7-way image classification set "dataset" from GitHub (haihoang1219931/ChessRawData); label vocabulary: bishop, empty square, king, knight, pawn, queen, rook.

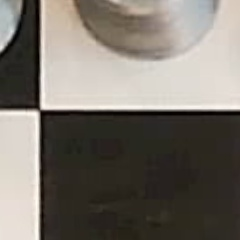
Label: empty square

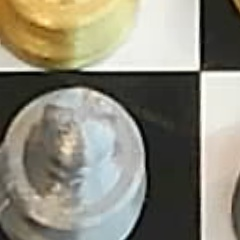
Label: pawn

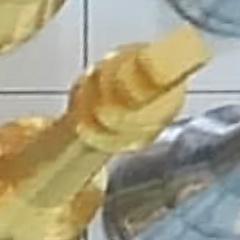
Label: king

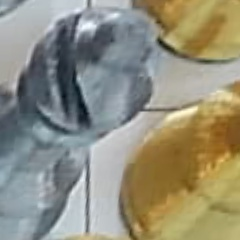
Label: bishop

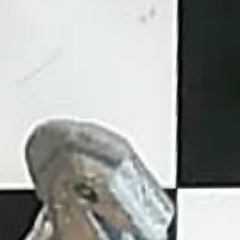
Label: knight

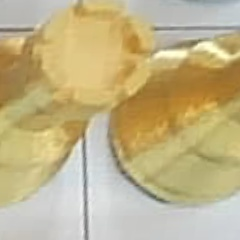
Label: rook
